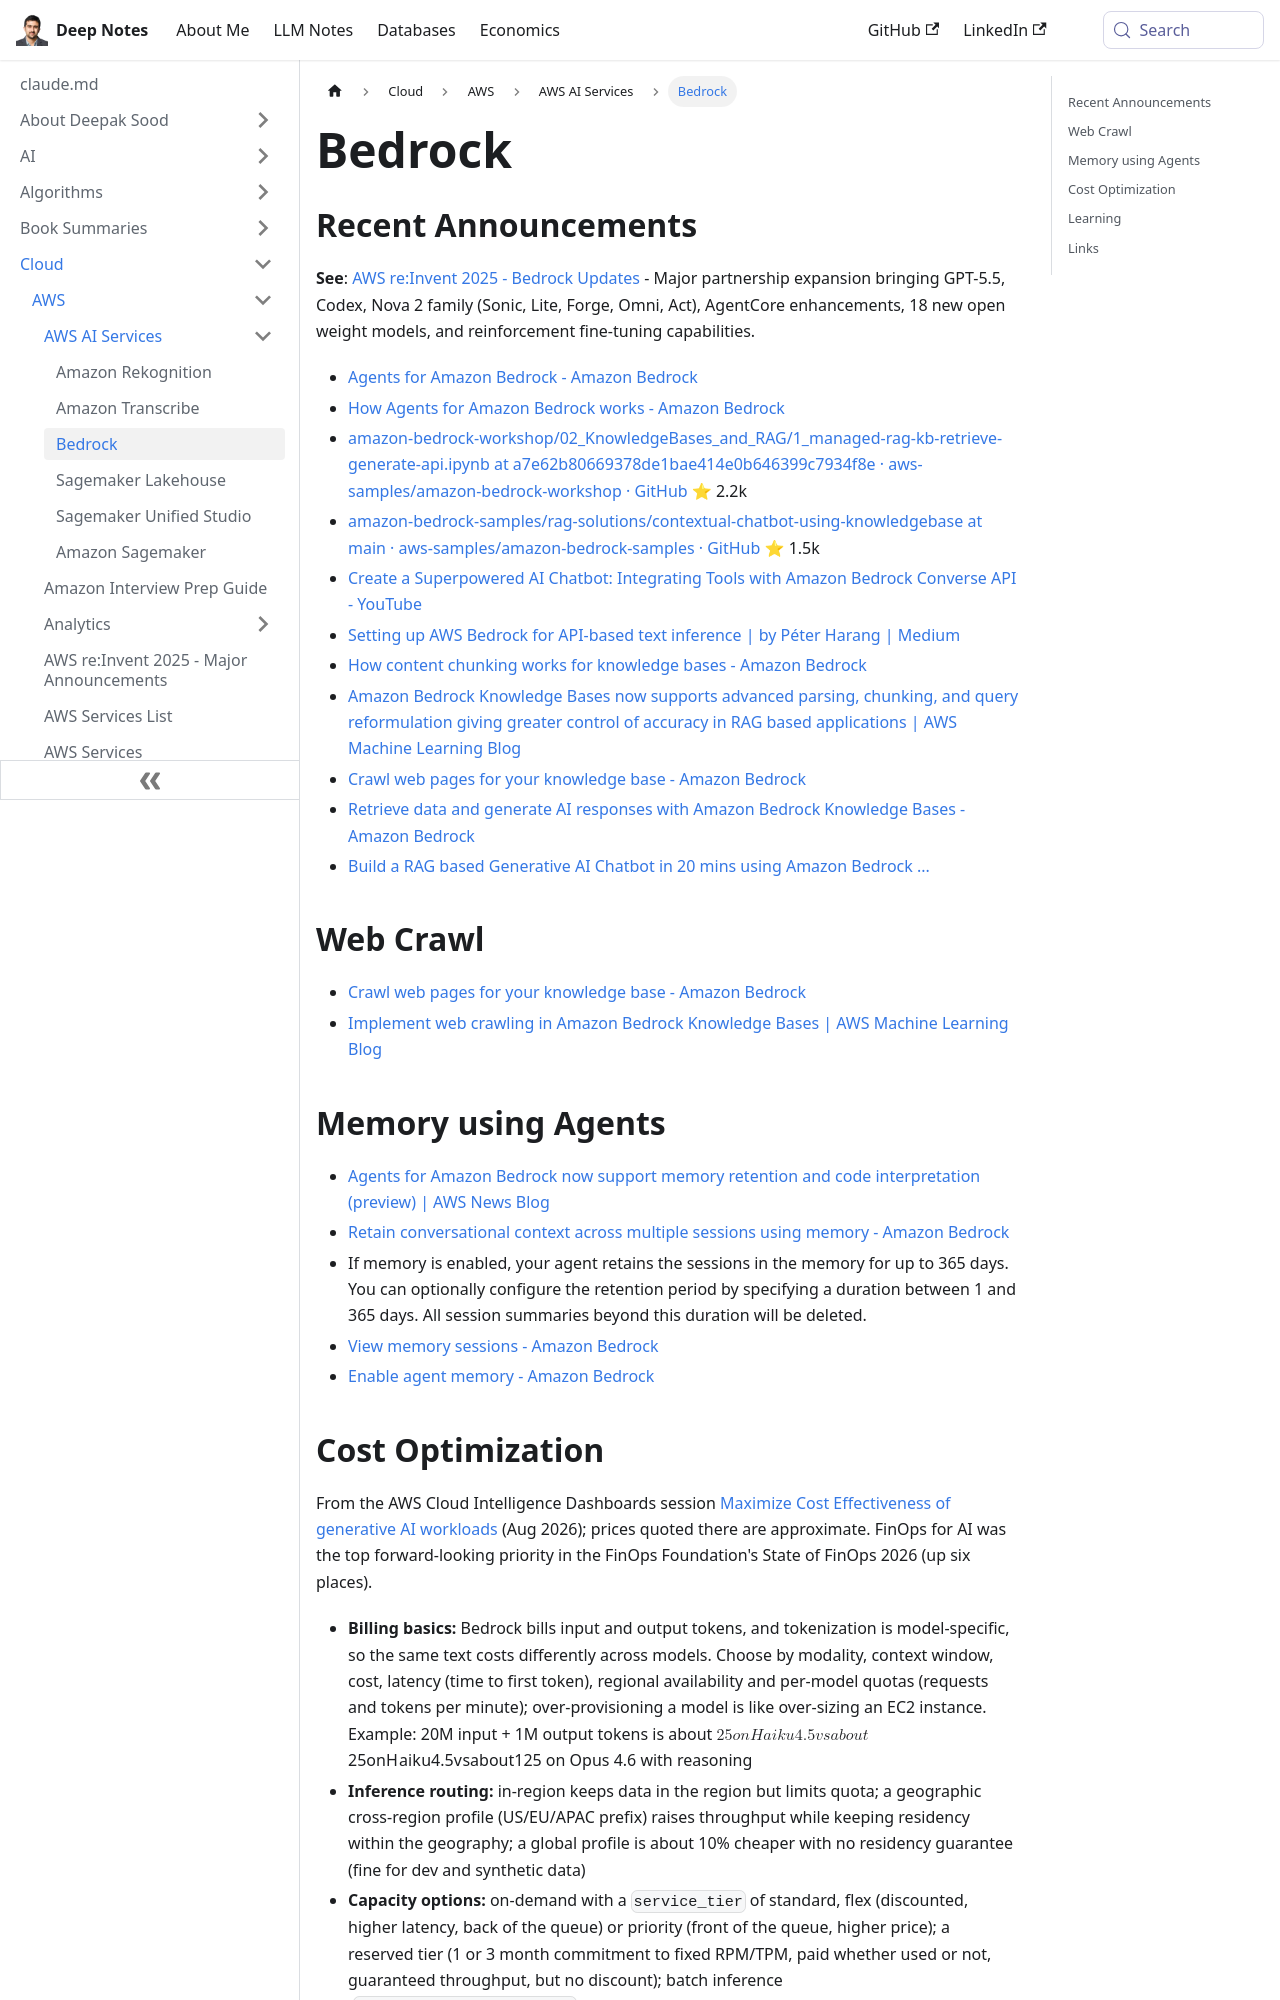

repository: deepaksood619/deepaksood619.github.io · page: cloud/aws/ai/bedrock/index.html · generator: docusaurus

---
slug: /cloud/aws/ai/bedrock
title: Bedrock
description: Explore Amazon Bedrock and its powerful agents, knowledge bases, and RAG solutions for enhanced AI-driven applications and workflows.
created: 2025-04-03
updated: 2026-10-19
---

## Recent Announcements

**See**: [AWS re:Invent 2025 - Bedrock Updates](cloud/aws/aws-reinvent-2025-announcements.md#8-amazon-bedrock--openai-partnership) - Major partnership expansion bringing GPT-5.5, Codex, Nova 2 family (Sonic, Lite, Forge, Omni, Act), AgentCore enhancements, 18 new open weight models, and reinforcement fine-tuning capabilities.

- [Agents for Amazon Bedrock - Amazon Bedrock](https://docs.aws.amazon.com/bedrock/latest/userguide/agents.html)
- [How Agents for Amazon Bedrock works - Amazon Bedrock](https://docs.aws.amazon.com/bedrock/latest/userguide/agents-how.html)
- [amazon-bedrock-workshop/02\_KnowledgeBases\_and\_RAG/1\_managed-rag-kb-retrieve-generate-api.ipynb at a7e62b80669378de1bae414e0b646399c7934f8e · aws-samples/amazon-bedrock-workshop · GitHub](https://github.com/aws-samples/amazon-bedrock-workshop/blob/a7e62b80669378de1bae414e0b646399c7934f8e/02_KnowledgeBases_and_RAG/1_managed-rag-kb-retrieve-generate-api.ipynb) ⭐ 2.2k
- [amazon-bedrock-samples/rag-solutions/contextual-chatbot-using-knowledgebase at main · aws-samples/amazon-bedrock-samples · GitHub](https://github.com/aws-samples/amazon-bedrock-samples/tree/main/rag-solutions/contextual-chatbot-using-knowledgebase) ⭐ 1.5k
- [Create a Superpowered AI Chatbot: Integrating Tools with Amazon Bedrock Converse API - YouTube](https://www.youtube.com/watch?v=oaIAyYLuZQw)
- [Setting up AWS Bedrock for API-based text inference \| by Péter Harang \| Medium](https://medium.com/@harangpeter/setting-up-aws-bedrock-for-api-based-text-inference-dc25ab2b216b)
- [How content chunking works for knowledge bases - Amazon Bedrock](https://docs.aws.amazon.com/bedrock/latest/userguide/kb-chunking.html)
- [Amazon Bedrock Knowledge Bases now supports advanced parsing, chunking, and query reformulation giving greater control of accuracy in RAG based applications \| AWS Machine Learning Blog](https://aws.amazon.com/blogs/machine-learning/amazon-bedrock-knowledge-bases-now-supports-advanced-parsing-chunking-and-query-reformulation-giving-greater-control-of-accuracy-in-rag-based-applications/)
- [Crawl web pages for your knowledge base - Amazon Bedrock](https://docs.aws.amazon.com/bedrock/latest/userguide/webcrawl-data-source-connector.html)
- [Retrieve data and generate AI responses with Amazon Bedrock Knowledge Bases - Amazon Bedrock](https://docs.aws.amazon.com/bedrock/latest/userguide/knowledge-base.html)
- [Build a RAG based Generative AI Chatbot in 20 mins using Amazon Bedrock ...](https://youtu.be/hnyDDfo8e9Q)

## Web Crawl

- [Crawl web pages for your knowledge base - Amazon Bedrock](https://docs.aws.amazon.com/bedrock/latest/userguide/webcrawl-data-source-connector.html)
- [Implement web crawling in Amazon Bedrock Knowledge Bases \| AWS Machine Learning Blog](https://aws.amazon.com/blogs/machine-learning/implement-web-crawling-in-knowledge-bases-for-amazon-bedrock/)

## Memory using Agents

- [Agents for Amazon Bedrock now support memory retention and code interpretation (preview) \| AWS News Blog](https://aws.amazon.com/blogs/aws/agents-for-amazon-bedrock-now-support-memory-retention-and-code-interpretation-preview/)
- [Retain conversational context across multiple sessions using memory - Amazon Bedrock](https://docs.aws.amazon.com/bedrock/latest/userguide/agents-memory.html)
- If memory is enabled, your agent retains the sessions in the memory for up to 365 days. You can optionally configure the retention period by specifying a duration between 1 and 365 days. All session summaries beyond this duration will be deleted.
- [View memory sessions - Amazon Bedrock](https://docs.aws.amazon.com/bedrock/latest/userguide/agents-memory-view.html)
- [Enable agent memory - Amazon Bedrock](https://docs.aws.amazon.com/bedrock/latest/userguide/agents-configure-memory.html)
